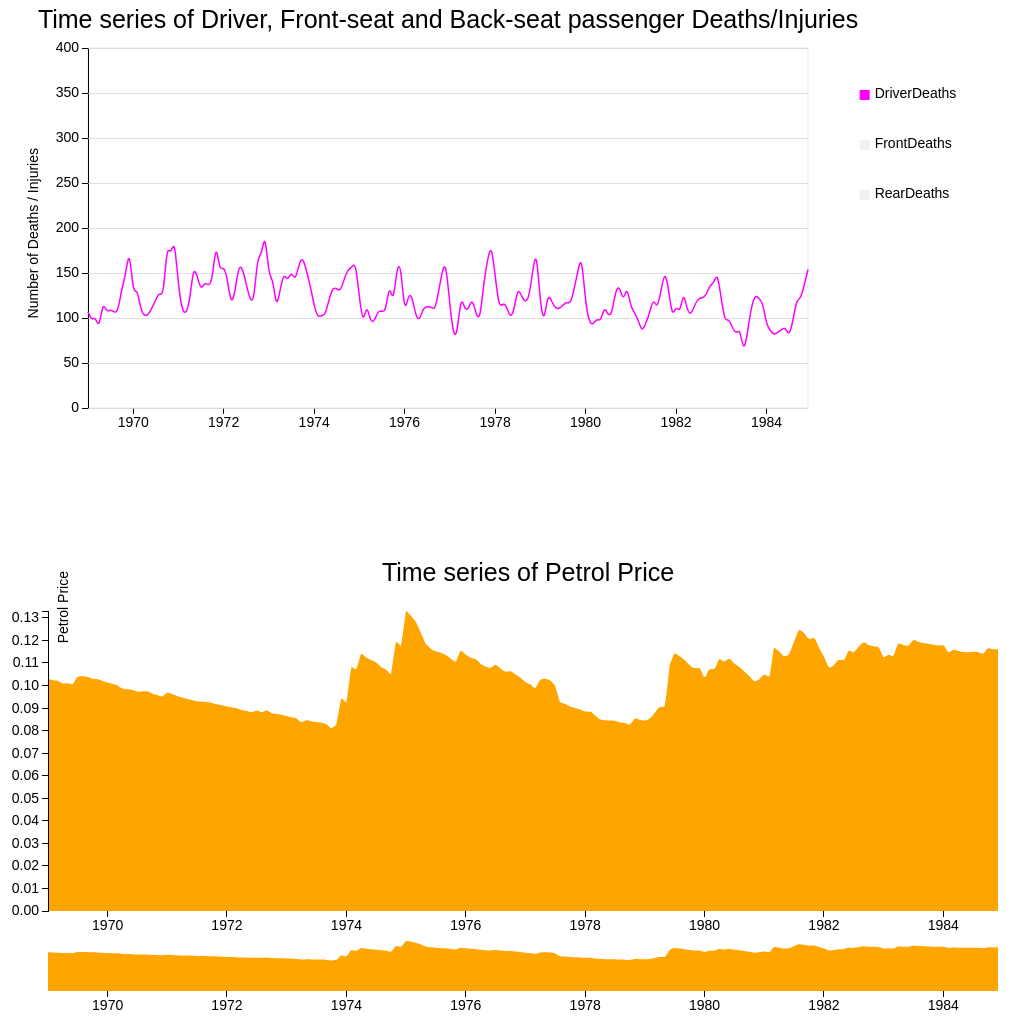
D3 v3 page, settled after 480 driven frames (8 s of simulated time); the page loaded 1 data file(s).



  var svg=document.getElementById('area1');
  multiseries_line("svg1",svg.height.baseVal.value,svg.width.baseVal.value);

  var svg=document.getElementById('area2');
  stacked_area("svg2",svg.height.baseVal.value,svg.width.baseVal.value);


  
// ── scripts.js
function multiseries_line(id,h,w) {
var margin = {top: 40, right: 200, bottom: 100, left: 80},
    width = w - margin.left - margin.right,
    height = h - margin.top - margin.bottom;


var parseDate = d3.time.format("%b %Y").parse;
var bisectDate = d3.bisector(function(d) { return d.date; }).left;

var x = d3.time.scale()
    .range([0,width]);
    
var y = d3.scale.linear()
    .range([height,0]);

var color = d3.scale.ordinal().range(["#FF00FF", "#000000", "#FF0000"]);

var xAxis = d3.svg.axis()
    .scale(x)
    .orient("bottom");

var yAxis = d3.svg.axis()
    .scale(y)
    .orient("left");

var line = d3.svg.line()
    .interpolate("basis")
    .x(function(d) { return x(d.date); })
    .y(function(d) { return y(d.deaths); })
    .defined(function(d) { return d.deaths; });  // Hiding line value defaults of 0 for missing data

var maxY;

//Create SVG element
var svg = d3.selectAll("#"+id).select("svg")
    .attr("width", width + margin.left + margin.right)
    .attr("height", height + margin.top + margin.bottom)
  .append("g")
    .attr("transform", "translate(" + margin.left + "," + margin.top + ")");

// Create invisible rect for mouse tracking
svg.append("rect")
    .attr("width", width)
    .attr("height", height)                                    
    .attr("x", 0) 
    .attr("y", 0)
    .attr("id", "mouse-tracker")
    .style("fill", "white"); 

function make_y_axis() {        
    return d3.svg.axis()
        .scale(y)
        .orient("left")
}

d3.csv("seatBelts.csv", function(error, data) {

  data.forEach(function(d) {
    d.date = parseDate(d.date);
  });

   
color.domain(d3.keys(data[0]).filter(function(key) { return (key === "DriverDeaths") || (key === "FrontDeaths") ||
                                                        (key === "RearDeaths"); }));
   
// first we need to corerce the data into the right formats

  var accidents = color.domain().map(function(name) {
  return {
    name: name,
    values: data.map(function(d) {
      return {date: d.date,
              deaths: +(d[name]),
            };
    }),
    visible: (name === "DriverDeaths" ? true : false) // "visible": all false except for DriverDeaths.
  };
  });

  console.log(accidents);
  
  
// then we need to nest the data on city since we want to only draw one
// line per city
//data = d3.nest().key(function(d) { return d.city; }).entries(data);


  x.domain(d3.extent(data, function(d) { return d.date; }));

  /*y.domain([
    d3.min(accidents, function(c) { return d3.min(c.values, function(v) { return v.deaths; }); }),
    d3.max(accidents, function(c) { return d3.max(c.values, function(v) { return v.deaths; }); })
  ]);*/
y.domain([0, 400
    //d3.max(accidents, function(c) { return d3.max(c.values, function(v) { return v.deaths; }); })
  ]);
                                                                                   
  svg.append("g")
      .attr("class", "x axis")
      .attr("transform", "translate(0," + height + ")")
      .call(xAxis);

  svg.append("g")
      .attr("class", "y axis")
      .call(yAxis);

  svg.append("g")         
  .attr("class", "grid")
  .call(make_y_axis()
      .tickSize(-width, 0, 0)
      .tickFormat(""))

  var driver = svg.selectAll(".driver")
      .data(accidents)
    .enter().append("g")
      .attr("class", "driver");

  /*driver.append("path")
      .attr("class", "line")
      .attr("d", function(d) { return line(d.values); })
      .style("stroke", function(d) { return color(d.name); })
      .attr("data-legend",function(d) { return d.name});*/

  driver.append("path")
    .attr("class", "line")
    .style("pointer-events", "none") // Stop line interferring with cursor
    .attr("id", function(d) {
      return "line-" + d.name.replace(" ", "").replace("/", ""); // Give line id of line-(insert issue name, with any spaces replaced with no spaces)
    })
    .attr("d", function(d) { 
      return d.visible ? line(d.values) : null; // If array key "visible" = true then draw line, if not then don't 
    })
    //.attr("clip-path", "url(#clip)")//use clip path to make irrelevant part invisible
    .style("stroke", function(d) { return color(d.name); });

  // draw legend
  var legendSpace = 150 / accidents.length; // 450/number of issues (ex. 40

 
  driver.append("rect")
      .attr("width", 10)
      .attr("height", 10)                                    
      .attr("x", width + (margin.right/3) - 15) 
      .attr("y", function (d, i) { return (legendSpace)+i*(legendSpace) - 8; })  // spacing
      .attr("fill",function(d) {
        return d.visible ? color(d.name) : "#F1F1F2"; // If array key "visible" = true then color rect, if not then make it grey 
      })
      .attr("class", "legend-box")

      .on("click", function(d){ // On click make d.visible 
        d.visible = !d.visible; // If array key for this data selection is "visible" = true then make it false, if false then make it true

        maxY = findMaxY(accidents); // Find max Y rating value categories data with "visible"; true
        y.domain([0,maxY]); // Redefine yAxis domain based on highest y value of categories data with "visible"; true
        svg.select(".y.axis")
          .transition()
          .call(yAxis);   

        driver.select("path")
          .transition()
          .attr("d", function(d){
            return d.visible ? line(d.values) : null; // If d.visible is true then draw line for this d selection
          })

        driver.select("rect")
          .transition()
          .attr("fill", function(d) {
          return d.visible ? color(d.name) : "#F1F1F2";
        });
      })

      .on("mouseover", function(d){

        d3.select(this)
          .transition()
          .attr("fill", function(d) { return color(d.name); });

        d3.select("#line-" + d.name.replace(" ", "").replace("/", ""))
          .transition()
          .style("stroke-width", 2.5);  
      })

      .on("mouseout", function(d){

        d3.select(this)
          .transition()
          .attr("fill", function(d) {
          return d.visible ? color(d.name) : "#F1F1F2";});

        d3.select("#line-" + d.name.replace(" ", "").replace("/", ""))
          .transition()
          .style("stroke-width", 1.5);
      })

    driver.append("text")
      .attr("x", width + (margin.right/3)) 
      .attr("y", function (d, i) { return (legendSpace)+i*(legendSpace); })  // (return (11.25/2 =) 5.625) + i * (5.625) 
      .text(function(d) { return d.name; }); 

    // Hover line 
    //var hoverLineGroup = svg.append("g") 
              //.attr("class", "hoverline");

    //var hoverLine = hoverLineGroup // Create line with basic attributes
    var hoverLine = svg.append("g")
          .append("line")
              //.attr("id", "hoverline")
              .attr("class", "hoverline")
              .attr("x1", 10).attr("x2", 10) 
              .attr("y1", 0).attr("y2", height + 10)
              .style("pointer-events", "none") // Stop line interferring with cursor
              .style("opacity", 1e-6); // Set opacity to zero 

    //var hoverDate = hoverLineGroup
    var hoverDate = svg.append("g")
          .append('text')
              .attr("class", "hovertext")
              .attr("y", 40 ) // hover date text position
              .attr("x", width-150 ) // hover date text position
              .style("fill", "#E6E7E8");

    //console.log(hoverLineGroup);

    var columnNames = ["DriverDeaths", "FrontDeaths", "RearDeaths"];

    console.log(columnNames);

    var focus = driver.select("g") // create group elements to house tooltip text
      .data(columnNames) // bind each column name date to each g element
    .enter().append("g") //create one <g> for each columnName
      .attr("class", "focus");

    console.log(focus);

    focus.append("text") // http://stackoverflow.com/questions/22064083/d3-js-multi-series-chart-with-y-value-tracking
        .attr("class", "tooltip")
        .attr("x", width + 20) // position tooltips  
        .attr("y", function (d, i) { return (legendSpace)+i*(legendSpace); }); // (return (11.25/2 =) 5.625) + i * (5.625) // position tooltips       

    // Add mouseover events for hover line.
    d3.select("#mouse-tracker") // select chart plot background rect #mouse-tracker
    .on("mousemove", mousemove) // on mousemove activate mousemove function defined below
    .on("mouseout", function() {
        hoverDate
            .text(null) // on mouseout remove text for hover date

        hoverLine.style("opacity", 1e-6);

        //d3.select("#hoverline")
            //.style("opacity", 1e-6); // On mouse out making line invisible
    });


    function mousemove() { 
      var mouse_x = d3.mouse(this)[0]; // Finding mouse x position on rect
      var graph_x = x.invert(mouse_x); // 

      //var mouse_y = d3.mouse(this)[1]; // Finding mouse y position on rect
      //var graph_y = yScale.invert(mouse_y);
      //console.log(graph_x);
      
      var format = d3.time.format('%b %Y'); // Format hover date text to show three letter month and full year
      
      hoverDate.text(format(graph_x)); // scale mouse position to xScale date and format it to show month and year
      
      //d3.select("#hoverline") // select hover-line and changing attributes to mouse position
          //.attr("x1", mouse_x) 
          //.attr("x2", mouse_x)
          //.style("opacity", 1); // Making line visible

      hoverLine.attr("x1", mouse_x) 
          .attr("x2", mouse_x)
          .style("opacity", 1); // Making line visible;

      // Legend tooltips // http://www.d3noob.org/2014/07/my-favourite-tooltip-method-for-line.html

      var x0 = x.invert(d3.mouse(this)[0]), /* d3.mouse(this)[0] returns the x position on the screen of the mouse. xScale.invert function is reversing the process that we use to map the domain (date) to range (position on screen). So it takes the position on the screen and converts it into an equivalent date! */
      i = bisectDate(data, x0, 1), // use our bisectDate function that we declared earlier to find the index of our data array that is close to the mouse cursor
      /*It takes our data array and the date corresponding to the position of or mouse cursor and returns the index number of the data array which has a date that is higher than the cursor position.*/
      d0 = data[i - 1],
      d1 = data[i],
      /*d0 is the combination of date and rating that is in the data array at the index to the left of the cursor and d1 is the combination of date and close that is in the data array at the index to the right of the cursor. In other words we now have two variables that know the value and date above and below the date that corresponds to the position of the cursor.*/
      d = x0 - d0.date > d1.date - x0 ? d1 : d0;
      /*The final line in this segment declares a new array d that is represents the date and close combination that is closest to the cursor. It is using the magic JavaScript short hand for an if statement that is essentially saying if the distance between the mouse cursor and the date and close combination on the left is greater than the distance between the mouse cursor and the date and close combination on the right then d is an array of the date and close on the right of the cursor (d1). Otherwise d is an array of the date and close on the left of the cursor (d0).*/

      //d is now the data row for the date closest to the mouse position

      focus.select("text").text(function(columnName){
         //because you didn't explictly set any data on the <text>
         //elements, each one inherits the data from the focus <g>

         return (d[columnName]);
      });
  }; 

  /*legend = svg.append("g")
      .attr("class","legend")
      .attr("transform","translate(800,30)")
      .style("font-size","12px")
      .call(d3.legend);*/

  svg.append("text")
      .attr("x", (w / 2)-140)             
      .attr("y", -20)
      .attr("text-anchor", "middle")  
      .style("font-size", "25px") 
      .text("Time series of Driver, Front-seat and Back-seat passenger Deaths/Injuries");

  //Add a y-axis label.
  svg.append("text")
  .attr("class", "y label")
  .attr("text-anchor", "end")
  .attr("y", -50)
  .attr("x", -100)
  //.attr("dy", ".75em")
  .attr("transform", "rotate(-90)")
  .text("Number of Deaths / Injuries");

});

function findMaxY(data){  // Define function "findMaxY"
    var maxYValues = data.map(function(d) { 
      if (d.visible){
        return d3.max(d.values, function(value) { // Return max rating value
          return value.deaths; })
      }
    });
    return d3.max(maxYValues);
  }               
}

function stacked_area(id,h,w) {

var margin = {top: 100, right: 10, bottom: 100, left: 40},
    margin2 = {top: 430, right: 10, bottom: 20, left: 40},
    width = w - margin.left - margin.right,
    height = h - margin.top - margin.bottom,
    height2 = h - margin2.top - margin2.bottom;

var parseDate = d3.time.format("%b %Y").parse;

var x = d3.time.scale().range([0, width]),
    x2 = d3.time.scale().range([0, width]),
    y = d3.scale.linear().range([height, 0]),
    y2 = d3.scale.linear().range([height2, 0]);

var xAxis = d3.svg.axis().scale(x).orient("bottom"),
    xAxis2 = d3.svg.axis().scale(x2).orient("bottom"),
    yAxis = d3.svg.axis().scale(y).orient("left");

var brush = d3.svg.brush()
    .x(x2)
    .on("brush", brushed);

var area = d3.svg.area()
    .interpolate("monotone")
    .x(function(d) { return x(d.date); })
    .y0(height)
    .y1(function(d) { return y(d.PetrolPrice); });

var area2 = d3.svg.area()
    .interpolate("monotone")
    .x(function(d) { return x2(d.date); })
    .y0(height2)
    .y1(function(d) { return y2(d.PetrolPrice); });

var svg = d3.selectAll("#"+id).select("svg")
    .attr("width", width + margin.left + margin.right)
    .attr("height", height + margin.top + margin.bottom);


svg.append("defs").append("clipPath")
    .attr("id", "clip")
  .append("rect")
    .attr("width", width)
    .attr("height", height);

var focus = svg.append("g")
    .attr("class", "focus")
    .attr("transform", "translate(" + margin.left + "," + margin.top + ")");

var context = svg.append("g")
    .attr("class", "context")
    .attr("transform", "translate(" + margin2.left + "," + margin2.top + ")");

d3.csv("seatBelts.csv", type, function(error, data) {
  x.domain(d3.extent(data.map(function(d) { return d.date; })));
  y.domain([0, d3.max(data.map(function(d) { return d.PetrolPrice; }))]);
  x2.domain(x.domain());
  y2.domain(y.domain());

  focus.append("path")
      .datum(data)
      .attr("class", "area")
      .attr("d", area);

  focus.append("g")
      .attr("class", "x axis")
      .attr("transform", "translate(0," + height + ")")
      .call(xAxis);

  focus.append("g")
      .attr("class", "y axis")
      .call(yAxis);

  context.append("path")
      .datum(data)
      .attr("class", "area")
      .attr("d", area2);

  context.append("g")
      .attr("class", "x axis")
      .attr("transform", "translate(0," + height2 + ")")
      .call(xAxis2);

  context.append("g")
      .attr("class", "x brush")
      .call(brush)
    .selectAll("rect")
      .attr("y", -6)
      .attr("height", height2 + 7);

  svg.append("text")
      .attr("x", (w / 2)+20)             
      .attr("y", 70)
      .attr("text-anchor", "middle")  
      .style("font-size", "25px") 
      .text("Time series of Petrol Price");

  //Add a y-axis label.
  svg.append("text")
  .attr("class", "y label")
  .attr("text-anchor", "end")
  .attr("y", 60)
  .attr("x", -60)
  //.attr("dy", ".75em")
  .attr("transform", "rotate(-90)")
  .text("Petrol Price");

});

function brushed() {
  x.domain(brush.empty() ? x2.domain() : brush.extent());
  focus.select(".area").attr("d", area);
  focus.select(".x.axis").call(xAxis);
}

function type(d) {
  d.date = parseDate(d.date);
  d.PetrolPrice = +d.PetrolPrice;
  return d;
}

}


/*function bubble_chart(id,height,width) {

// Various accessors that specify the four dimensions of data to visualize.
function state(d) { return d.state_name; }
function x(d) { return d.Illiteracy; }
function y(d) { return d.Murder; }
function radius(d) { return +d.Population; }
function color(d) { return d.region; }

var margin = 100;

//Create SVG element
var svg = d3.selectAll("#"+id).select("svg")
      .append("g")
      .attr("transform", "translate(" + margin + "," + margin + ")");

var tip = d3.tip()
  .attr('class', 'd3-tip')
  .offset([-10, 0])
  .html(function(d) {
    return "<span style='color:red'> State Name: " + state(d) + "<br>Population: "+ radius(d)+ "<br>Illiteracy Rate: " 
          + x(d) + "<br>Murder Rate: " + y(d) +"</span>";
  })

svg.call(tip);

var h = height-(2*margin)
var w = width-(2*margin)

// Defines a sort order so that the smallest dots are drawn on top.
function order(a, b) {
  return radius(b) - radius(a);
}





d3.csv("state.x77.csv", function(error, data){

      
      x_data=data.map(function(d) { return +x(d); });
      y_data=data.map(function(d) { return +y(d); });
      r_data=data.map(function(d) { return +radius(d); });
      col_data=data.map(function(d) { return +color(d); });

      var xScale = d3.scale.linear()
       .domain([d3.min(x_data),d3.max(x_data)])
       .range([20, w ]);


      var yScale = d3.scale.linear()
       .domain([d3.max(y_data), 0])
       .range([0, h]);

      //Define X axis
      var xAxis = d3.svg.axis()
        .scale(xScale)
        .orient("bottom")
        .ticks(5);

    //Define Y axis
    var yAxis = d3.svg.axis()
      .scale(yScale)
      .orient("left")
      .tickValues([0, 5, 10, 15]);


  var rScale = d3.scale.linear()
          .domain([d3.min(r_data),d3.max(r_data)])
          .range([w/150, w/20]);

      var colorScale = d3.scale.ordinal()
       //.range(["#7479BC","#7C2833","#E7AC37","BDE7AE","E17250","ECF809","FC6E61"]);
       .range(["orange","pink","cyan","olive"]);

      //Create X axis
      svg.append("g")
      .attr("class", "axis")
      .attr("transform", "translate(0," + h + ")")
      .call(xAxis);
                  
      //Create Y axis
      svg.append("g")
      .attr("class", "axis")
      .call(yAxis);


      

      // Add a dot per nation. Initialize the data at 1800, and set the colors.
      var dot = svg.append("g")
      .attr("class", "dots")
      .selectAll(".dot")
      .data(data)
      .enter().append("circle")
      .attr("class", "dot")
      .attr("cx", function(d) {
            return xScale( x(d));
      })
      .attr("cy", function(d) {
            return yScale(y(d));
      })
      .style("fill", function(d) { return colorScale(color(d)); })
      .style("stroke", "black")
      .attr("r", function(d) {
            return rScale(radius(d));
      })
      .attr("data-legend",function(d) { return color(d)})
      .sort(order)
      .on('mouseover', tip.show)
      .on('mouseout', tip.hide);



      legend = svg.append("g")
      .attr("class","legend")
      .attr("transform","translate(50,30)")
      .style("font-size","12px")
      .call(d3.legend);


      // Add an x-axis label.
      svg.append("text")
      .attr("class", "x label")
      .attr("text-anchor", "end")
      .attr("y", h+40)
      .attr("x", (w/2)+100)
      //.attr("dy", ".75em")
      .text("illiteracy (percent of population)");

      //Add a y-axis label.
      svg.append("text")
      .attr("class", "y label")
      .attr("text-anchor", "end")
      .attr("y", -50)
      .attr("x", -90)
      //.attr("dy", ".75em")
      .attr("transform", "rotate(-90)")
      .text("murder and non-negligent manslaughter rate per 100,000 population");


      svg.append("text")
      .attr("x", (w / 2))             
      .attr("y", 0 - (margin/2))
      .attr("text-anchor", "middle")  
      .style("font-size", "40px") 
      .text("Illiteracy Vs Murder rate");

      });
}*/

### data: seatBelts.csv
date, DriverDeaths, drivers, FrontDeaths, RearDeaths, kms, PetrolPrice, VanKilled, law
Jan 1969, 107, 1687, 867, 269, 9059, 0.103, 12, 0
Feb 1969, 97, 1508, 825, 265, 7685, 0.1024, 6, 0
Mar 1969, 102, 1507, 806, 319, 9963, 0.1021, 12, 0
Apr 1969, 87, 1385, 814, 407, 10955, 0.1009, 8, 0
May 1969, 119, 1632, 991, 454, 11823, 0.101, 10, 0
Jun 1969, 106, 1511, 945, 427, 12391, 0.1006, 13, 0
Jul 1969, 110, 1559, 1004, 522, 13460, 0.1038, 11, 0
Aug 1969, 106, 1630, 1091, 536, 14055, 0.1041, 6, 0
Sep 1969, 107, 1579, 958, 405, 12106, 0.1038, 10, 0
Oct 1969, 134, 1653, 850, 437, 11372, 0.103, 16, 0
Nov 1969, 147, 2152, 1109, 434, 9834, 0.1027, 13, 0
Dec 1969, 180, 2148, 1113, 437, 9267, 0.102, 14, 0
Jan 1970, 125, 1752, 925, 316, 9130, 0.1013, 14, 0
Feb 1970, 134, 1765, 903, 311, 8933, 0.1007, 6, 0
Mar 1970, 110, 1717, 1006, 351, 11000, 0.1001, 8, 0
Apr 1970, 102, 1558, 892, 362, 10733, 0.09862, 11, 0
May 1970, 103, 1575, 990, 486, 12912, 0.09835, 7, 0
Jun 1970, 111, 1520, 866, 429, 12926, 0.09808, 13, 0
Jul 1970, 120, 1805, 1095, 551, 13990, 0.09728, 13, 0
Aug 1970, 129, 1800, 1204, 646, 14926, 0.09741, 11, 0
Sep 1970, 122, 1719, 1029, 456, 12900, 0.09743, 11, 0
Oct 1970, 183, 2008, 1147, 475, 12034, 0.09638, 14, 0
Nov 1970, 169, 2242, 1171, 456, 10643, 0.09574, 16, 0
Dec 1970, 190, 2478, 1299, 468, 10742, 0.09511, 14, 0
Jan 1971, 134, 2030, 944, 356, 10266, 0.09674, 17, 0
Feb 1971, 108, 1655, 874, 271, 10281, 0.09611, 16, 0
Mar 1971, 104, 1693, 840, 354, 11527, 0.09537, 15, 0
Apr 1971, 117, 1623, 893, 427, 12281, 0.09471, 13, 0
May 1971, 157, 1805, 1007, 465, 13587, 0.09412, 13, 0
Jun 1971, 148, 1746, 973, 440, 13049, 0.09353, 15, 0
Jul 1971, 130, 1795, 1097, 539, 16055, 0.09295, 12, 0
Aug 1971, 140, 1926, 1194, 646, 15220, 0.09284, 6, 0
Sep 1971, 136, 1619, 988, 457, 13824, 0.09272, 9, 0
Oct 1971, 140, 1992, 1077, 446, 12729, 0.09227, 13, 0
Nov 1971, 187, 2233, 1045, 402, 11467, 0.09171, 14, 0
Dec 1971, 150, 2192, 1115, 441, 11351, 0.09126, 15, 0
Jan 1972, 159, 2080, 1005, 359, 10803, 0.09071, 14, 0
Feb 1972, 143, 1768, 857, 334, 10548, 0.09028, 3, 0
Mar 1972, 114, 1835, 879, 312, 12368, 0.08995, 12, 0
Apr 1972, 127, 1569, 887, 427, 13311, 0.0891, 13, 0
May 1972, 159, 1976, 1075, 434, 13885, 0.08868, 12, 0
Jun 1972, 156, 1853, 1121, 486, 14088, 0.08816, 8, 0
Jul 1972, 138, 1965, 1190, 569, 16932, 0.0889, 8, 0
Aug 1972, 120, 1689, 1058, 523, 16164, 0.08818, 15, 0
Sep 1972, 117, 1778, 939, 418, 14883, 0.08894, 8, 0
Oct 1972, 170, 1976, 1074, 452, 13532, 0.08773, 5, 0
Nov 1972, 168, 2397, 1089, 462, 12220, 0.08743, 17, 0
Dec 1972, 198, 2654, 1208, 497, 12025, 0.08704, 14, 0
Jan 1973, 144, 2097, 903, 354, 11692, 0.08645, 13, 0
Feb 1973, 146, 1963, 916, 347, 11081, 0.08587, 5, 0
Mar 1973, 109, 1677, 787, 276, 13745, 0.0854, 8, 0
Apr 1973, 131, 1941, 1114, 472, 14382, 0.08382, 5, 0
May 1973, 151, 2003, 1014, 487, 14391, 0.08459, 12, 0
Jun 1973, 140, 1813, 1022, 505, 15597, 0.08414, 11, 0
Jul 1973, 153, 2012, 1114, 619, 16834, 0.08378, 13, 0
Aug 1973, 140, 1912, 1132, 640, 17282, 0.08351, 15, 0
Sep 1973, 161, 2084, 1111, 559, 15779, 0.08281, 11, 0
Oct 1973, 168, 2080, 1008, 453, 13946, 0.08118, 11, 0
Nov 1973, 152, 2118, 916, 418, 12701, 0.08285, 10, 0
Dec 1973, 136, 2150, 992, 419, 10431, 0.09419, 13, 0
... 132 more rows